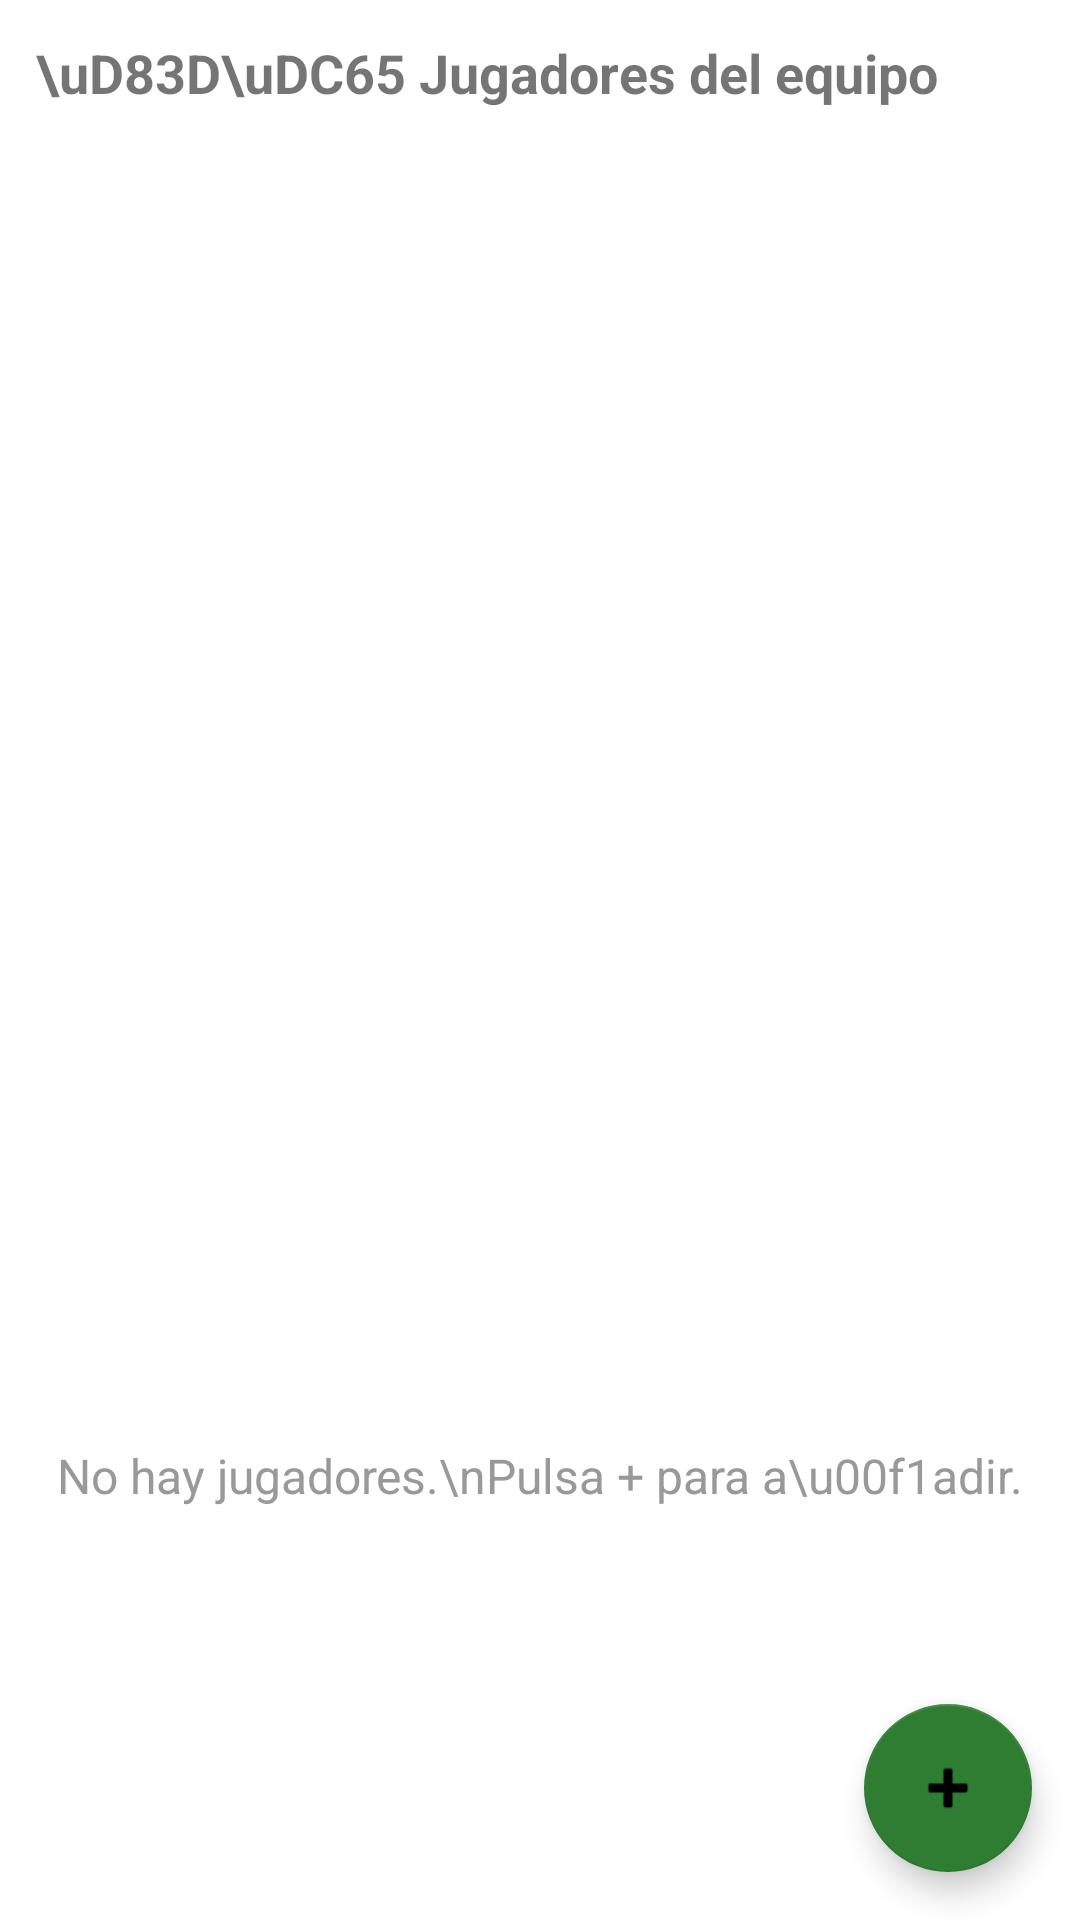

Here is an Android app screen rendered from its layout file. Give the layout XML and the strings, colors and styles it references.
<!-- AndroidManifest.xml: application theme Theme.AppTheme -->
<!-- res/layout/fragment_jugadores.xml -->
<?xml version="1.0" encoding="utf-8"?>
<androidx.coordinatorlayout.widget.CoordinatorLayout
    xmlns:android="http://schemas.android.com/apk/res/android"
    xmlns:app="http://schemas.android.com/apk/res-auto"
    android:layout_width="match_parent"
    android:layout_height="match_parent">

    <LinearLayout
        android:layout_width="match_parent"
        android:layout_height="match_parent"
        android:orientation="vertical">

        <TextView
            android:layout_width="match_parent"
            android:layout_height="wrap_content"
            android:text="\uD83D\uDC65 Jugadores del equipo"
            android:textSize="18sp"
            android:textStyle="bold"
            android:padding="12dp" />

        <androidx.recyclerview.widget.RecyclerView
            android:id="@+id/rv_jugadores"
            android:layout_width="match_parent"
            android:layout_height="0dp"
            android:layout_weight="1"
            android:padding="8dp"
            android:clipToPadding="false" />

        <TextView
            android:id="@+id/tv_vacio_jugadores"
            android:layout_width="match_parent"
            android:layout_height="0dp"
            android:layout_weight="1"
            android:gravity="center"
            android:text="No hay jugadores.\nPulsa + para a\u00f1adir."
            android:textSize="16sp"
            android:textColor="#999999"
            android:visibility="visible" />

    </LinearLayout>

    <com.google.android.material.floatingactionbutton.FloatingActionButton
        android:id="@+id/fab_agregar_jugador"
        android:layout_width="wrap_content"
        android:layout_height="wrap_content"
        android:layout_gravity="bottom|end"
        android:layout_margin="16dp"
        android:src="@android:drawable/ic_input_add"
        android:contentDescription="A\u00f1adir jugador"
        app:backgroundTint="@color/verde_campo" />

</androidx.coordinatorlayout.widget.CoordinatorLayout>
<!-- resources referenced by this layout -->
<resources>
  <color name="verde_campo">#2E7D32</color>
  <style name="Theme.AppTheme" parent="Theme.MaterialComponents.Light.NoActionBar">
          <item name="android:windowBackground">@color/blanco</item>
          <item name="colorPrimary">@color/verde_oscuro</item>
          <item name="colorPrimaryVariant">@color/verde_oscuro</item>
          <item name="colorPrimaryDark">@color/verde_oscuro</item>
          <item name="colorSecondary">@color/verde_campo</item>
          <item name="android:statusBarColor">@color/verde_oscuro</item>
          <item name="android:navigationBarColor">#000000</item>
      </style>
  <color name="blanco">#FFFFFF</color>
  <color name="verde_oscuro">#1B5E20</color>
</resources>
